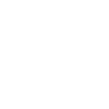
t = 0.00 s
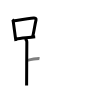
t = 4.50 s
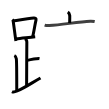
t = 8.75 s
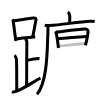
t = 13.25 s
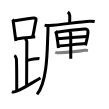
t = 15.50 s
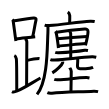
t = 22.00 s

The animated SVG that drew these frames (rendered in a browser with its animation timeline set to each time). Animation: 22 SMIL elements (animate=22); one cycle of 22.00 s.

<svg width="109px" height="109px" viewBox="0 0 px 109px" xmlns="http://www.w3.org/2000/svg" xmlns:xlink="http://www.w3.org/1999/xlink" xml:space="preserve" version="1.1"  baseProfile="full">
<path d="M12.28,19.71c0.37,0.32,0.84,1.05,0.91,1.47C14,26.25,15.04,35.38,15.91,41" style="fill:none;stroke:black;stroke-width:3;opacity:0">
  <animate attributeType="CSS" attributeName="opacity" from="0" to="1" begin="0s" dur="1s" repeatCount="0" fill="freeze" />
</path>
<path d="M13.11,20.9c7.64-1.15,16.29-2.5,20.63-2.91c1.58-0.15,2.54,0.89,2.31,1.77c-1.04,4.06-2.15,12.35-3.43,17" style="fill:none;stroke:black;stroke-width:3;opacity:0">
  <animate attributeType="CSS" attributeName="opacity" from="0" to="1" begin="1s" dur="1s" repeatCount="0" fill="freeze" />
</path>
<path d="M16.06,38.69c5.09-0.46,12.15-1.34,19.14-2.05" style="fill:none;stroke:black;stroke-width:3;opacity:0">
  <animate attributeType="CSS" attributeName="opacity" from="0" to="1" begin="2s" dur="1s" repeatCount="0" fill="freeze" />
</path>
<path d="M24.87,38.74c1.09,0.5,1.96,2.23,1.96,3.25c0,5.51-0.22,33.51-0.22,43.5" style="fill:none;stroke:black;stroke-width:3;opacity:0">
  <animate attributeType="CSS" attributeName="opacity" from="0" to="1" begin="3s" dur="1s" repeatCount="0" fill="freeze" />
</path>
<path d="M26.88,60.24c3.37-0.49,5.87-1.24,9.35-1.5c1.74-0.13,2.18-0.25,3.26,0" style="fill:none;stroke:black;stroke-width:3;opacity:0">
  <animate attributeType="CSS" attributeName="opacity" from="0" to="1" begin="4s" dur="1s" repeatCount="0" fill="freeze" />
</path>
<path d="M14.37,55.49c1.09,0.5,1.74,2.25,1.96,3.25c0.22,1,0.42,20.51,0.42,32.26" style="fill:none;stroke:black;stroke-width:3;opacity:0">
  <animate attributeType="CSS" attributeName="opacity" from="0" to="1" begin="5s" dur="1s" repeatCount="0" fill="freeze" />
</path>
<path d="M12,91.57c1.25,0.68,2.25,0.68,5.2-0.6c8.57-3.72,14.24-7.97,23.3-12.98" style="fill:none;stroke:black;stroke-width:3;opacity:0">
  <animate attributeType="CSS" attributeName="opacity" from="0" to="1" begin="6s" dur="1s" repeatCount="0" fill="freeze" />
</path>
<path d="M67.82,12.1c0.57,0.37,1.78,2.73,1.9,3.46c0.11,0.73,0.06,2.99-0.06,7.55" style="fill:none;stroke:black;stroke-width:3;opacity:0">
  <animate attributeType="CSS" attributeName="opacity" from="0" to="1" begin="7s" dur="1s" repeatCount="0" fill="freeze" />
</path>
<path d="M44.65,25.1c1.23,0.4,3.48,0.47,4.7,0.4c12.77-0.67,28.64-3.73,41.02-4.26c2.04-0.09,3.27,0.19,4.3,0.39" style="fill:none;stroke:black;stroke-width:3;opacity:0">
  <animate attributeType="CSS" attributeName="opacity" from="0" to="1" begin="8s" dur="1s" repeatCount="0" fill="freeze" />
</path>
<path d="M47.95,26.7c0.03,1.61,0.07,4.15-0.06,6.46C47.11,46.76,48,80.5,37.06,94.44" style="fill:none;stroke:black;stroke-width:3;opacity:0">
  <animate attributeType="CSS" attributeName="opacity" from="0" to="1" begin="9s" dur="1s" repeatCount="0" fill="freeze" />
</path>
<path d="M55.54,31.21c0.22,0.29,0.23,0.48,0.35,0.84c1,2.97,1.93,10.46,2.55,15.99" style="fill:none;stroke:black;stroke-width:3;opacity:0">
  <animate attributeType="CSS" attributeName="opacity" from="0" to="1" begin="10s" dur="1s" repeatCount="0" fill="freeze" />
</path>
<path d="M56.57,32.16c9.06-1.23,21.8-2.57,28.07-3.08c2.3-0.19,3.39,0.7,3.37,2.57c-0.04,2.51-1.5,9.58-2.56,13.67" style="fill:none;stroke:black;stroke-width:3;opacity:0">
  <animate attributeType="CSS" attributeName="opacity" from="0" to="1" begin="11s" dur="1s" repeatCount="0" fill="freeze" />
</path>
<path d="M57.63,38.72c2.51-0.25,27.37-2.06,29.44-2.16" style="fill:none;stroke:black;stroke-width:3;opacity:0">
  <animate attributeType="CSS" attributeName="opacity" from="0" to="1" begin="12s" dur="1s" repeatCount="0" fill="freeze" />
</path>
<path d="M58.46,45.92c5.56-0.27,19.53-1.87,27.2-2.31" style="fill:none;stroke:black;stroke-width:3;opacity:0">
  <animate attributeType="CSS" attributeName="opacity" from="0" to="1" begin="13s" dur="1s" repeatCount="0" fill="freeze" />
</path>
<path d="M69.82,31.52c0.22,0.48,0.85,1.14,0.87,2.1c0.16,6.75,0.05,23.21,0.05,25.11" style="fill:none;stroke:black;stroke-width:3;opacity:0">
  <animate attributeType="CSS" attributeName="opacity" from="0" to="1" begin="14s" dur="1s" repeatCount="0" fill="freeze" />
</path>
<path d="M55.25,52.45c0.91,0.32,2.58,0.35,3.49,0.32c9.47-0.36,19.01-1.27,26.05-2.5c1.49-0.26,2.43,0.15,3.18,0.3" style="fill:none;stroke:black;stroke-width:3;opacity:0">
  <animate attributeType="CSS" attributeName="opacity" from="0" to="1" begin="15s" dur="1s" repeatCount="0" fill="freeze" />
</path>
<path d="M50.35,59.64c1.17,0.44,3.32,0.51,4.49,0.44c12.19-0.74,26.01-2.74,37.32-3.27c1.95-0.09,3.12,0.21,4.1,0.43" style="fill:none;stroke:black;stroke-width:3;opacity:0">
  <animate attributeType="CSS" attributeName="opacity" from="0" to="1" begin="16s" dur="1s" repeatCount="0" fill="freeze" />
</path>
<path d="M62.71,61.66c0.03,0.26,0.06,0.68-0.06,1.06c-0.71,2.23-5.91,7.53-10.35,10.13" style="fill:none;stroke:black;stroke-width:3;opacity:0">
  <animate attributeType="CSS" attributeName="opacity" from="0" to="1" begin="17s" dur="1s" repeatCount="0" fill="freeze" />
</path>
<path d="M77.09,58.43c0.34,0.34,0.61,0.74,0.63,1.27c0.09,2.35-0.24,4.63-0.24,6.22c0,3.73,4.06,2.81,8.05,2.81c4.21,0,6.99-0.98,7.58-1.25" style="fill:none;stroke:black;stroke-width:3;opacity:0">
  <animate attributeType="CSS" attributeName="opacity" from="0" to="1" begin="18s" dur="1s" repeatCount="0" fill="freeze" />
</path>
<path d="M54.28,79.33c0.9,0.33,2.54,0.35,3.45,0.33c10.29-0.15,16.96-1.76,28.6-2.05c1.5-0.04,2.4,0.16,3.15,0.32" style="fill:none;stroke:black;stroke-width:3;opacity:0">
  <animate attributeType="CSS" attributeName="opacity" from="0" to="1" begin="19s" dur="1s" repeatCount="0" fill="freeze" />
</path>
<path d="M69.76,67.71c0.1,0.31,1.48,1.6,1.48,3.56c0,5.94-0.26,16.73-0.26,21" style="fill:none;stroke:black;stroke-width:3;opacity:0">
  <animate attributeType="CSS" attributeName="opacity" from="0" to="1" begin="20s" dur="1s" repeatCount="0" fill="freeze" />
</path>
<path d="M47.36,92.7c1.21,0.54,3.42,0.65,4.63,0.54c11.01-0.99,28.47-1.35,41.84-2.06c2.01-0.11,3.22,0.26,4.23,0.53" style="fill:none;stroke:black;stroke-width:3;opacity:0">
  <animate attributeType="CSS" attributeName="opacity" from="0" to="1" begin="21s" dur="1s" repeatCount="0" fill="freeze" />
</path>
</svg>
